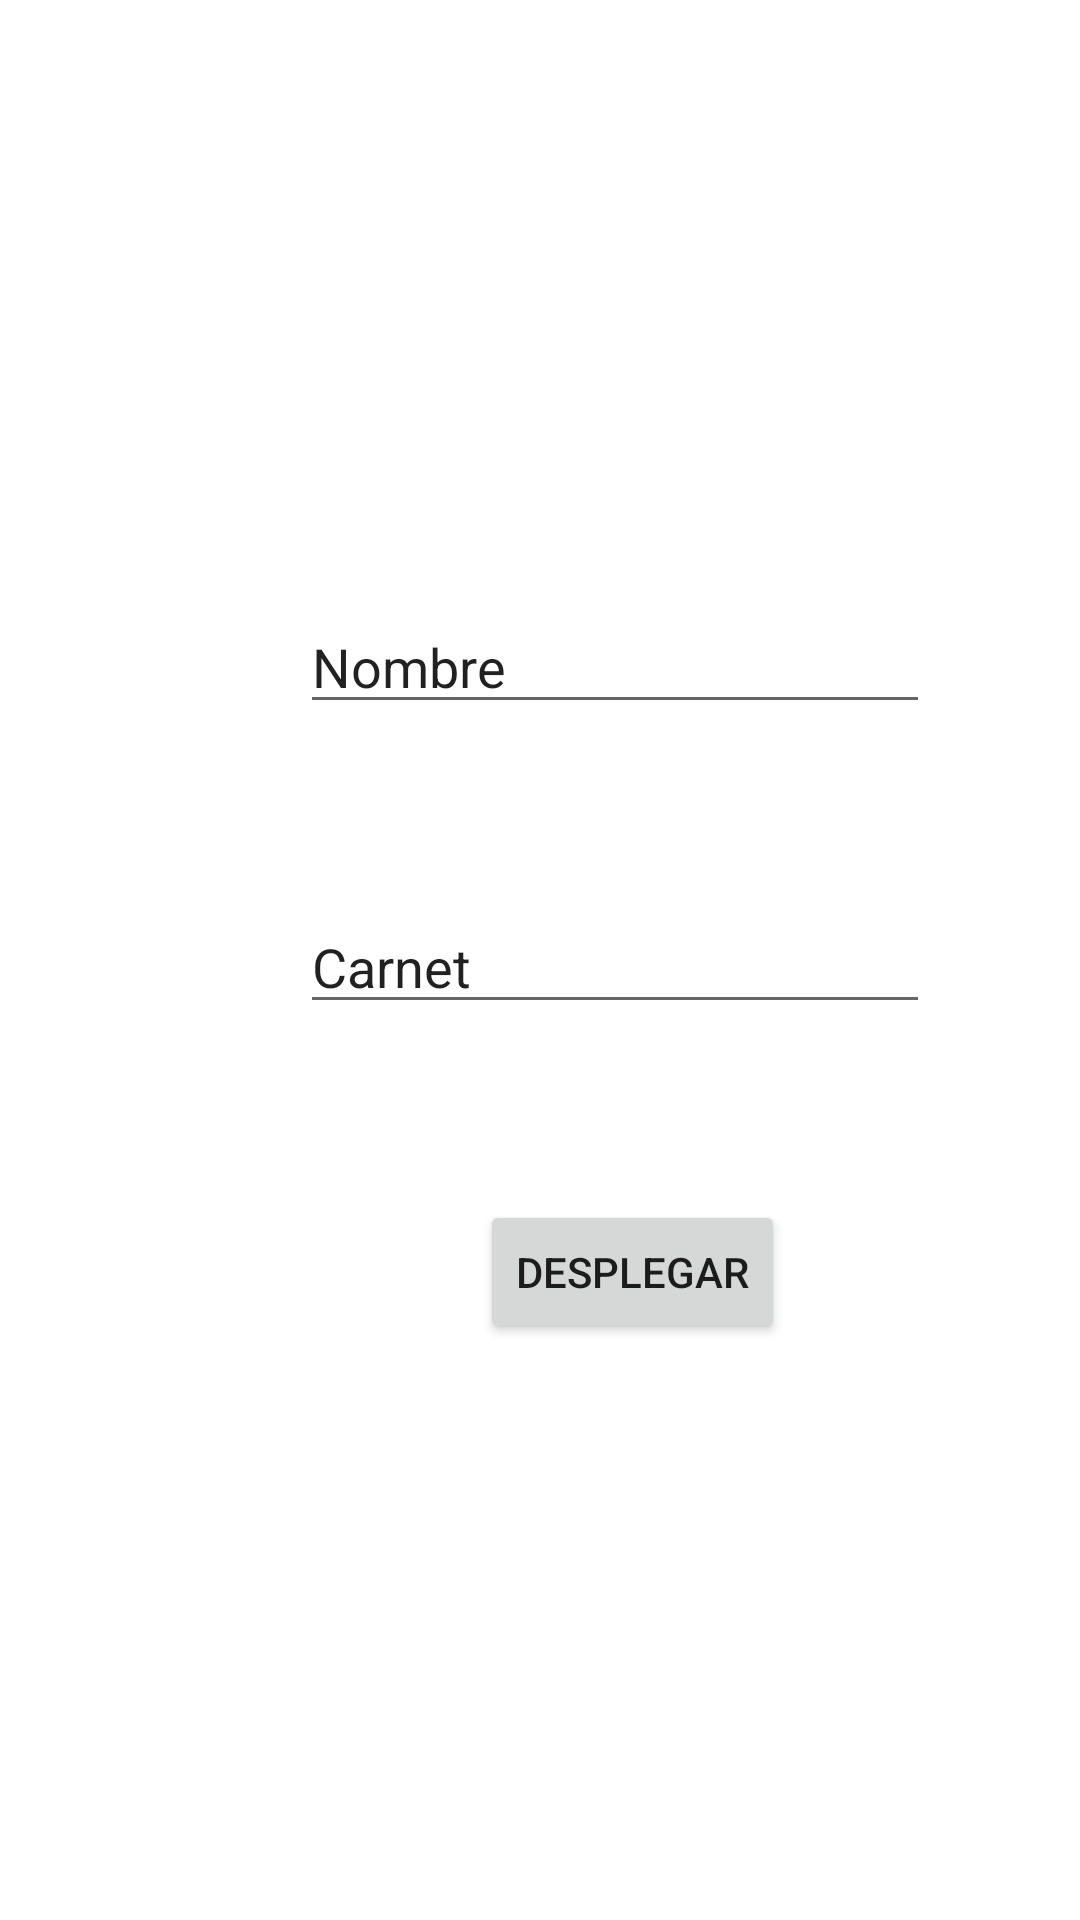

Here is an Android app screen rendered from its layout file. Give the layout XML and the strings, colors and styles it references.
<!-- AndroidManifest.xml: application theme Theme.Laboratorio1MR17040 -->
<!-- res/layout/perfil_fragment.xml -->
<?xml version="1.0" encoding="utf-8"?>
<FrameLayout
    xmlns:android="http://schemas.android.com/apk/res/android"
    xmlns:tools="http://schemas.android.com/tools"
    android:layout_width="match_parent"
    android:layout_height="match_parent"
    tools:context=".ui.PerfilFragment.PerfilFragment">

    <Button
        android:id="@+id/btn1"
        android:layout_width="wrap_content"
        android:layout_height="wrap_content"
        android:text="Desplegar"
        android:translationX="160dp"
        android:translationY="400dp" />

    <EditText
        android:id="@+id/editCarnet"
        android:layout_width="wrap_content"
        android:layout_height="wrap_content"
        android:ems="10"
        android:inputType="textPersonName"
        android:text="Carnet"
        android:translationX="100dp"
        android:translationY="300dp" />

    <EditText
        android:id="@+id/editNombre"
        android:layout_width="wrap_content"
        android:layout_height="wrap_content"
        android:ems="10"
        android:inputType="textPersonName"
        android:text="Nombre"
        android:translationX="100dp"
        android:translationY="200dp" />

</FrameLayout>
<!-- resources referenced by this layout -->
<resources>
  <style name="Theme.Laboratorio1MR17040" parent="Theme.MaterialComponents.DayNight.DarkActionBar">
          
          <item name="colorPrimary">@color/purple_500</item>
          <item name="colorPrimaryVariant">@color/purple_700</item>
          <item name="colorOnPrimary">@color/white</item>
          
          <item name="colorSecondary">@color/teal_200</item>
          <item name="colorSecondaryVariant">@color/teal_700</item>
          <item name="colorOnSecondary">@color/black</item>
          
          <item name="android:statusBarColor" tools:targetApi="l">?attr/colorPrimaryVariant</item>
          
      </style>
  <!-- not gathered from this repository: default colours our renderer supplied (Android Studio template values) -->
  <color name="purple_500">#FF6200EE</color>
  <color name="purple_700">#FF3700B3</color>
  <color name="teal_200">#FF03DAC5</color>
  <color name="teal_700">#FF018786</color>
  <color name="black">#FF000000</color>
  <color name="white">#FFFFFFFF</color>
</resources>
